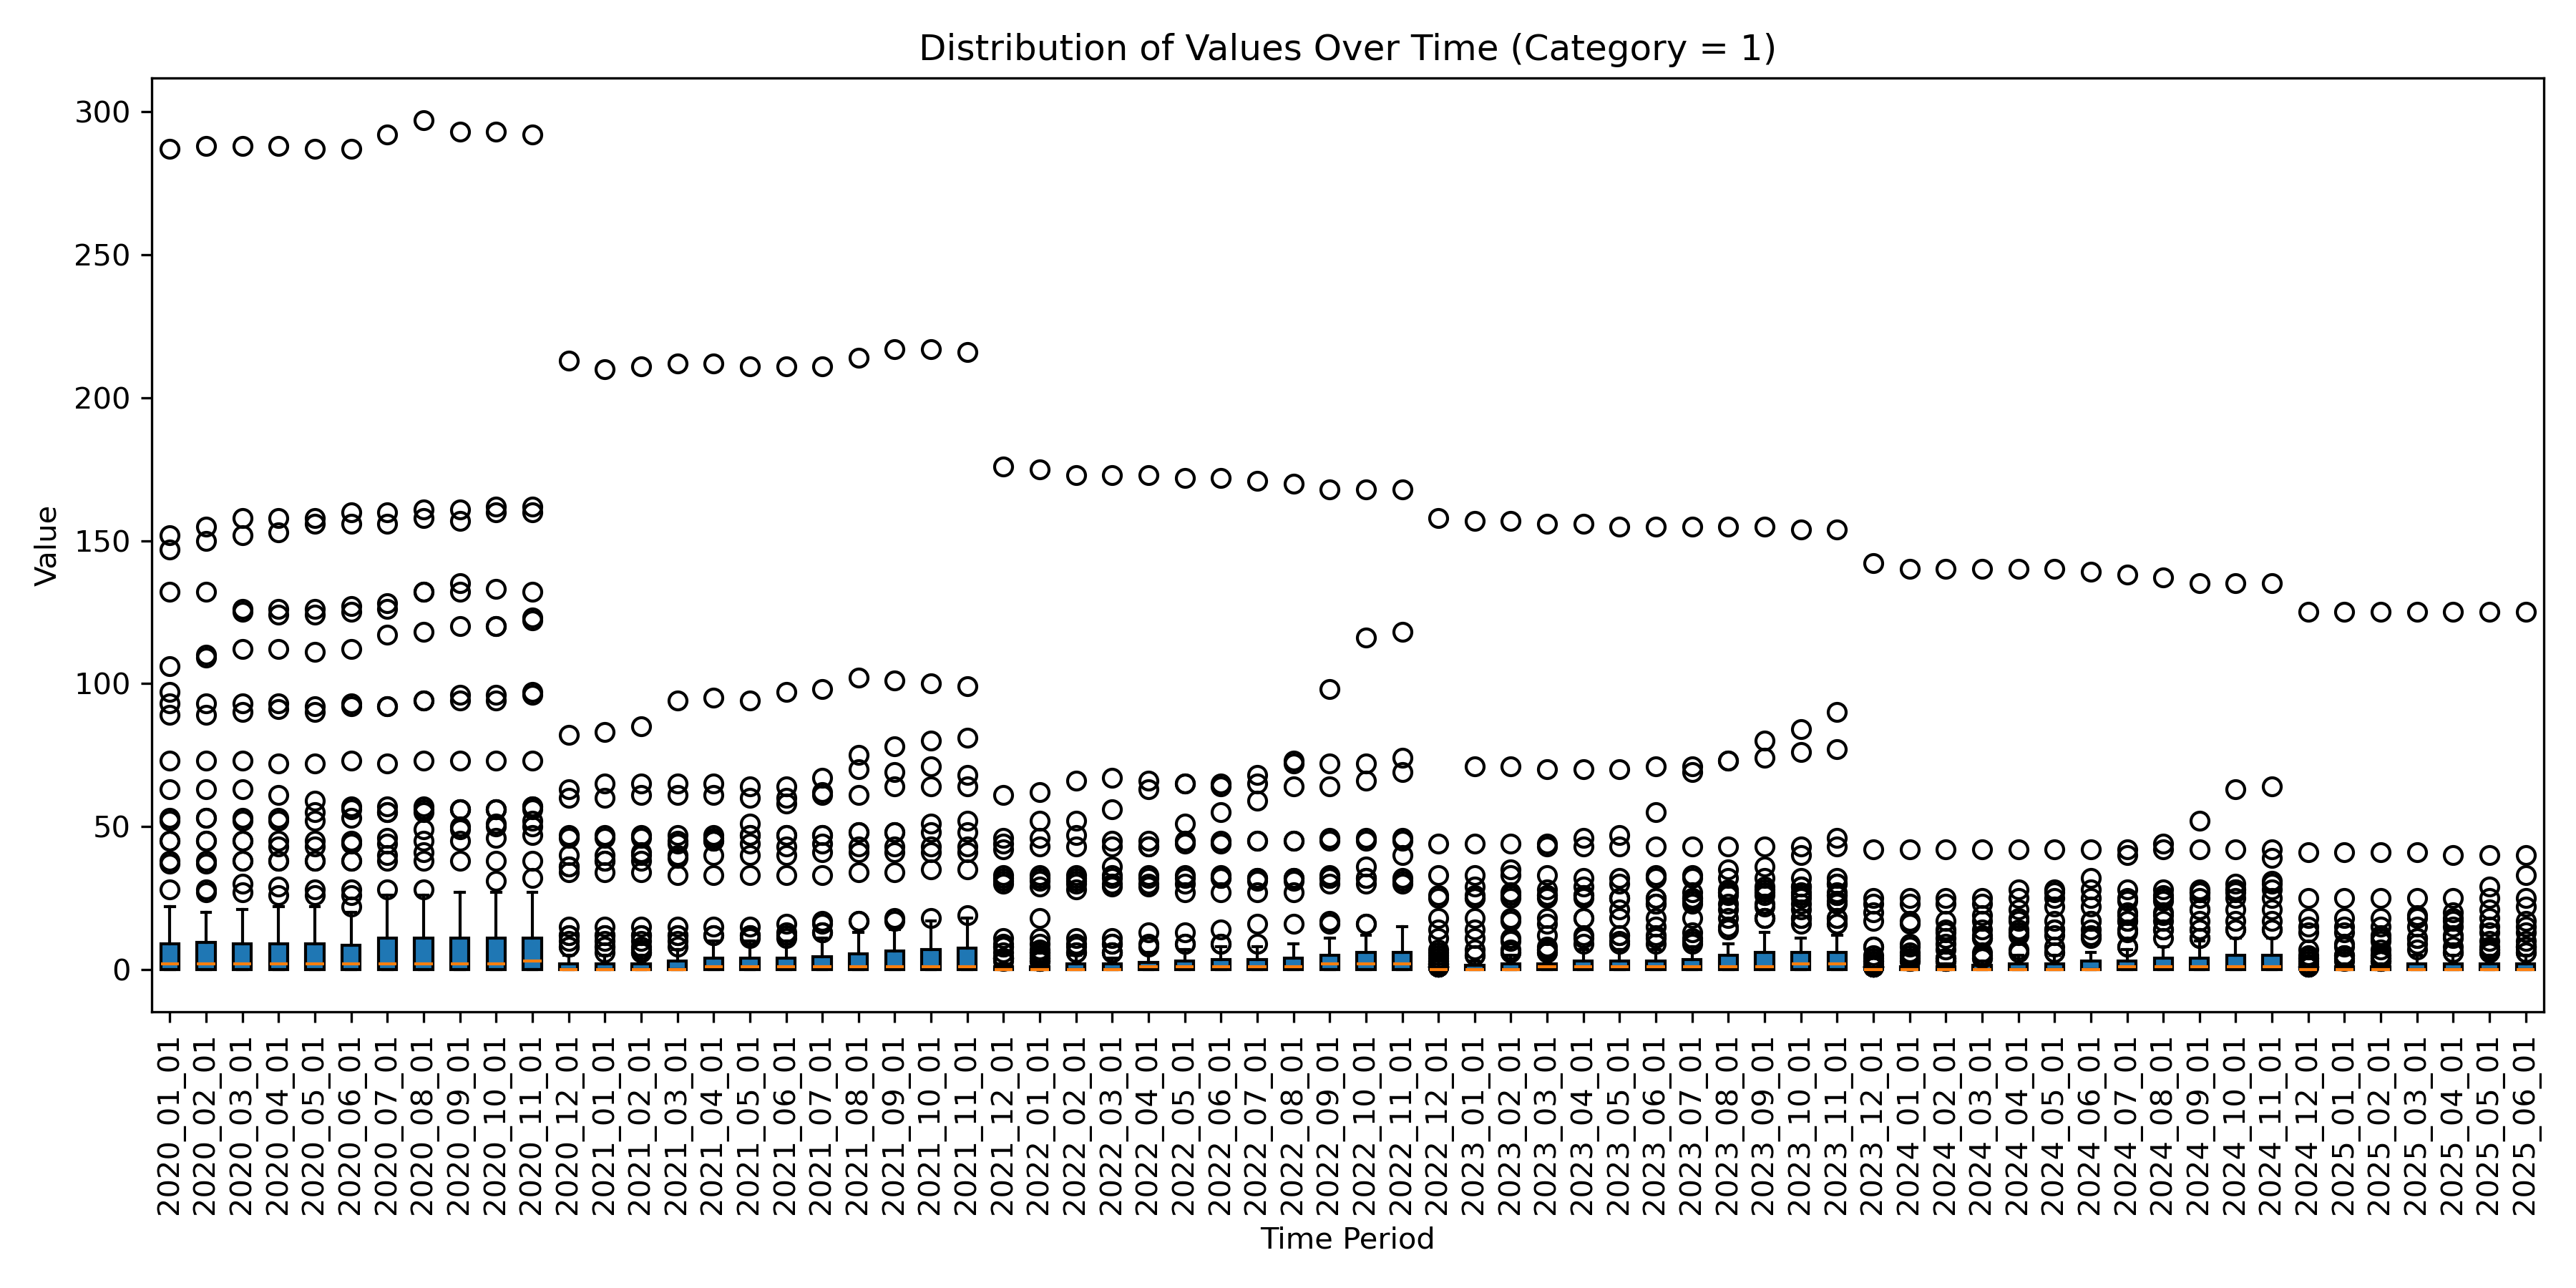

Write the Python code that produced this figure.
"""
File: box_plot.py
Author: Sophia Pike
Date: June 17th, 2025

Description:
-------------
This script generates a box plot visualization using cleaned data imported from the `NullCleaner` class
defined in `cleaned_nulls.py`.

The plot focuses only on rows where `category == 1` (e.g., a specific group of employees or metric type).
It then aggregates all values — across all employees, job codes, and groups — to show the distribution
of data over time.

This is useful for:
- Understanding overall trends or outliers in a specific category
- Summarizing large time-series datasets for quick visual analysis

What this file does:
---------------------
1. Imports and uses the `NullCleaner` class to load and clean the data
2. Filters the cleaned data to only include rows where `category == 1`
3. Sums values across all employees, job codes, and groups for each time column
4. Creates and saves a box plot showing the distribution of values across months

Intended Users:
---------------
This script is intended for analysts or staff who want a quick visual summary of data in category 1.

How to use:
------------
Just run this file. It will clean the data, filter it, and create a box plot using matplotlib.
The resulting image will be saved as 'box_plot.png'.

"""

import matplotlib.pyplot as plt
from cleaned_nulls import NullCleaner


# Step 1: Load and clean the data using the NullCleaner class
file_path = "dummy_filter_format.csv"  # Replace with your actual file name
cleaner = NullCleaner(file_path)
cleaner.clean_nulls()
df = cleaner.cleaned_df

# Step 2: Filter the data where category == 1
df_filtered = df[df["category"] == 1]

# Step 3: Drop non-numeric columns so we can sum across them
non_data_columns = ["group", "category", "job_code"]
data_only = df_filtered.drop(columns=non_data_columns)

# Step 4: Prepare the data for box plot by transposing it so each column becomes a time period
# and each row is a different employee/job/group's value for that period
data_for_plot = data_only.transpose()
data_for_plot.index.name = "Date"

# Step 5: Create the box plot
plt.figure(figsize=(12, 6))
plt.boxplot(
    data_for_plot.transpose().values,
    tick_labels=data_for_plot.index,
    vert=True,
    patch_artist=True
)
plt.xticks(rotation=90)
plt.title("Distribution of Values Over Time (Category = 1)")
plt.ylabel("Value")
plt.xlabel("Time Period")
plt.tight_layout()

# Step 6: Save the plot
plt.savefig("box_plot.png", dpi=300)

# Step 7: Show the plot
plt.show()
